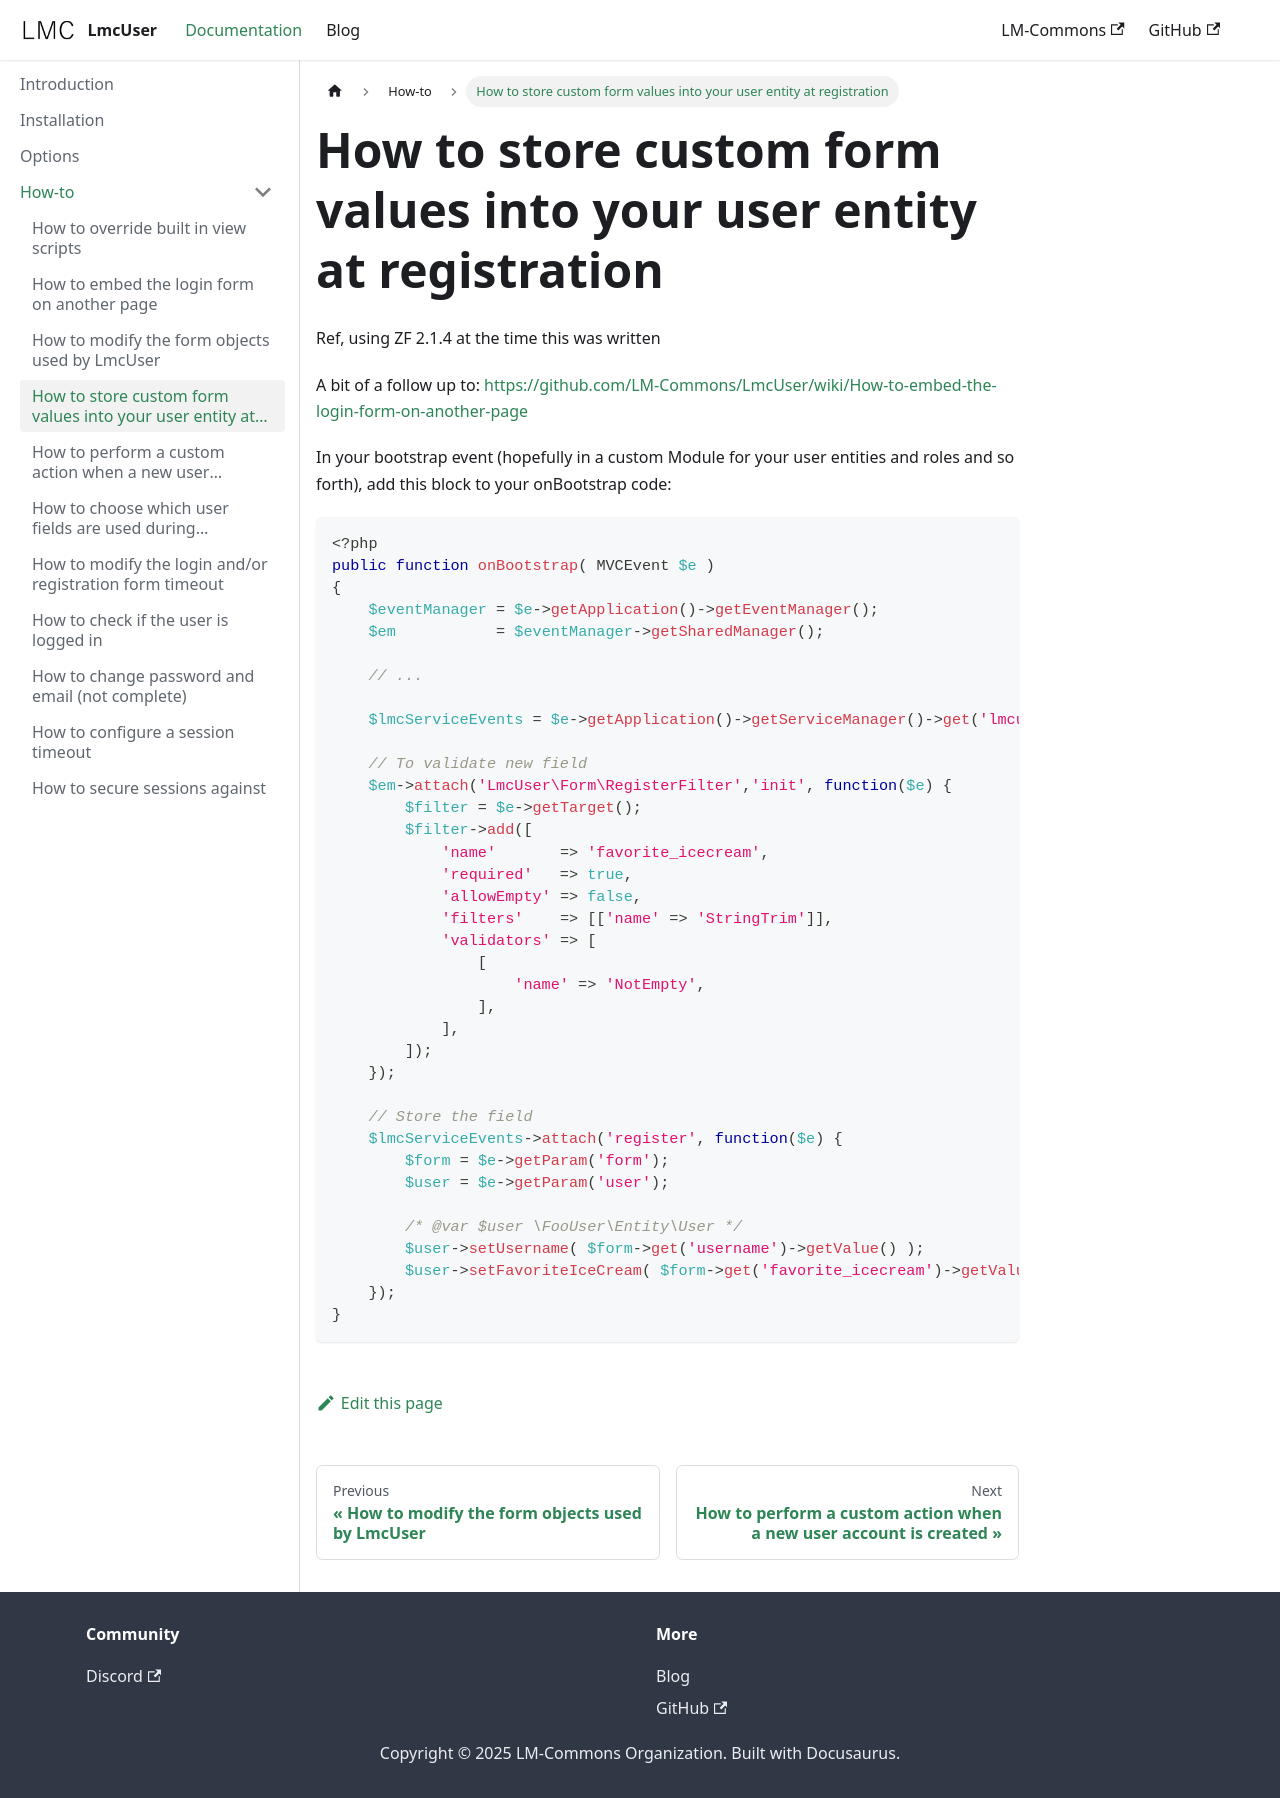

repository: LM-Commons/LmcUser · page: docs/howto/how-to-store-custom-form-values-into-your-user-entity-at-registration.html · generator: docusaurus

---
sidebar_position: 4
---
# How to store custom form values into your user entity at registration

Ref, using ZF 2.1.4 at the time this was written

A bit of a follow up to:
https://github.com/LM-Commons/LmcUser/wiki/How-to-embed-the-login-form-on-another-page

In your bootstrap event (hopefully in a custom Module for your user entities and roles and so forth), add this block to your onBootstrap code:



```php
<?php
public function onBootstrap( MVCEvent $e )
{
    $eventManager = $e->getApplication()->getEventManager();
    $em           = $eventManager->getSharedManager();

    // ...
 
    $lmcServiceEvents = $e->getApplication()->getServiceManager()->get('lmcuser_user_service')->getEventManager();

    // To validate new field
    $em->attach('LmcUser\Form\RegisterFilter','init', function($e) {
        $filter = $e->getTarget();
        $filter->add([
            'name'       => 'favorite_icecream',
            'required'   => true,
            'allowEmpty' => false,
            'filters'    => [['name' => 'StringTrim']],
            'validators' => [
                [
                    'name' => 'NotEmpty',
                ],
            ],
        ]);
    });

    // Store the field
    $lmcServiceEvents->attach('register', function($e) {
        $form = $e->getParam('form');
        $user = $e->getParam('user');
            
        /* @var $user \FooUser\Entity\User */
        $user->setUsername( $form->get('username')->getValue() );
        $user->setFavoriteIceCream( $form->get('favorite_icecream')->getValue() );
    });
}
```
